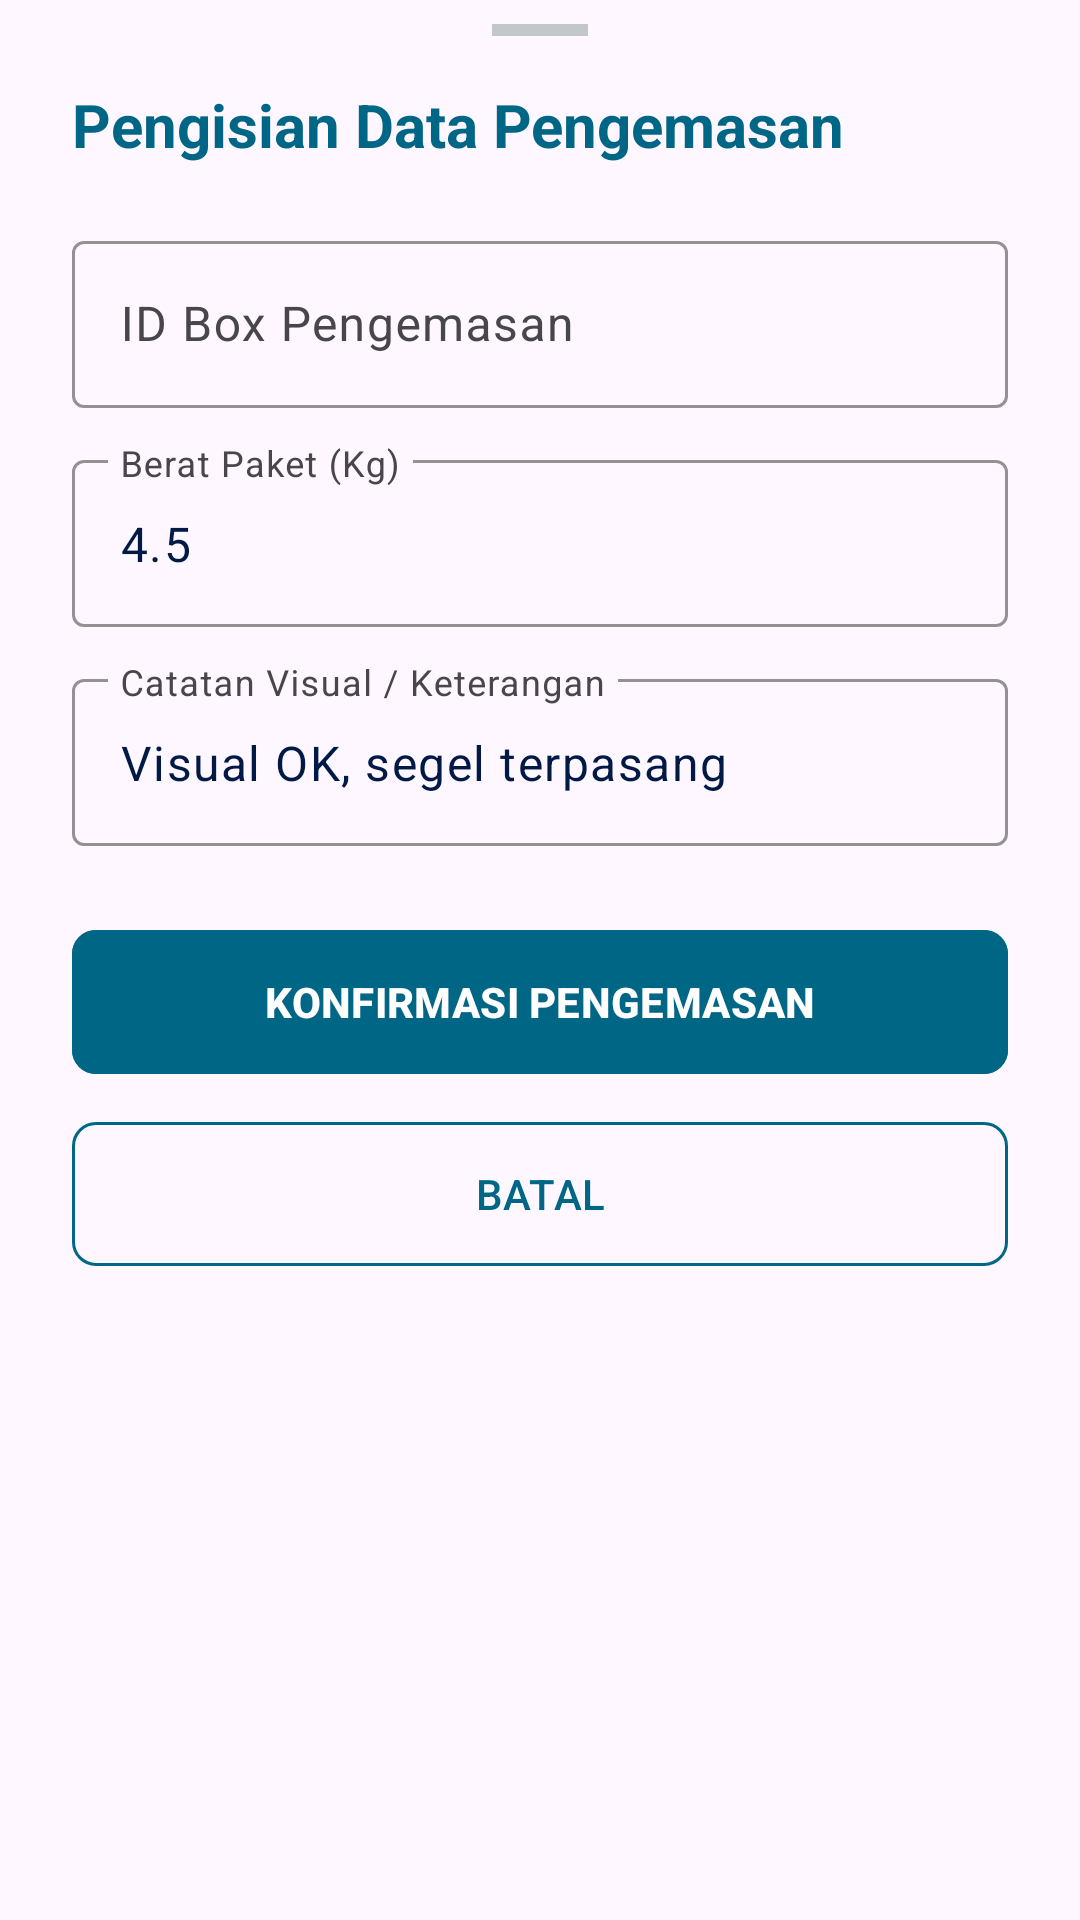

Layout XML and referenced resources for this Android screen:
<!-- AndroidManifest.xml: application theme Theme.Infrastruktur -->
<!-- res/layout/dialog_pack_material.xml -->
<?xml version="1.0" encoding="utf-8"?>
<LinearLayout xmlns:android="http://schemas.android.com/apk/res/android"
    xmlns:app="http://schemas.android.com/apk/res-auto"
    android:layout_width="match_parent"
    android:layout_height="wrap_content"
    android:orientation="vertical"
    android:paddingHorizontal="24dp"
    android:paddingTop="8dp"
    android:paddingBottom="24dp"
    android:background="@drawable/bg_bottom_sheet">

    
    <View
        android:layout_width="32dp"
        android:layout_height="4dp"
        android:layout_gravity="center_horizontal"
        android:layout_marginBottom="16dp"
        android:background="@color/outline_variant" />

    <TextView
        android:layout_width="wrap_content"
        android:layout_height="wrap_content"
        android:text="Pengisian Data Pengemasan"
        android:textColor="@color/secondary"
        android:textSize="20sp"
        android:textStyle="bold"
        android:layout_marginBottom="20dp" />

    <com.google.android.material.textfield.TextInputLayout
        style="@style/Widget.Material3.TextInputLayout.OutlinedBox"
        android:layout_width="match_parent"
        android:layout_height="wrap_content"
        android:layout_marginBottom="12dp"
        android:hint="ID Box Pengemasan"
        app:boxStrokeColor="@color/secondary"
        app:hintTextColor="@color/secondary">
        <com.google.android.material.textfield.TextInputEditText
            android:id="@+id/et_dialog_box_id"
            android:layout_width="match_parent"
            android:layout_height="wrap_content"
            android:textColor="@color/on_surface"
            android:inputType="text" />
    </com.google.android.material.textfield.TextInputLayout>

    <com.google.android.material.textfield.TextInputLayout
        style="@style/Widget.Material3.TextInputLayout.OutlinedBox"
        android:layout_width="match_parent"
        android:layout_height="wrap_content"
        android:layout_marginBottom="12dp"
        android:hint="Berat Paket (Kg)"
        app:boxStrokeColor="@color/secondary"
        app:hintTextColor="@color/secondary">
        <com.google.android.material.textfield.TextInputEditText
            android:id="@+id/et_dialog_weight"
            android:layout_width="match_parent"
            android:layout_height="wrap_content"
            android:textColor="@color/on_surface"
            android:text="4.5"
            android:inputType="numberDecimal" />
    </com.google.android.material.textfield.TextInputLayout>

    <com.google.android.material.textfield.TextInputLayout
        style="@style/Widget.Material3.TextInputLayout.OutlinedBox"
        android:layout_width="match_parent"
        android:layout_height="wrap_content"
        android:layout_marginBottom="24dp"
        android:hint="Catatan Visual / Keterangan"
        app:boxStrokeColor="@color/secondary"
        app:hintTextColor="@color/secondary">
        <com.google.android.material.textfield.TextInputEditText
            android:id="@+id/et_dialog_notes"
            android:layout_width="match_parent"
            android:layout_height="wrap_content"
            android:textColor="@color/on_surface"
            android:text="Visual OK, segel terpasang"
            android:inputType="text" />
    </com.google.android.material.textfield.TextInputLayout>

    
    <com.google.android.material.button.MaterialButton
        android:id="@+id/btn_dialog_pack_confirm"
        android:layout_width="match_parent"
        android:layout_height="56dp"
        android:text="KONFIRMASI PENGEMASAN"
        android:textColor="@color/white"
        android:backgroundTint="@color/secondary"
        android:textStyle="bold"
        android:layout_marginBottom="8dp"
        app:cornerRadius="8dp" />

    <com.google.android.material.button.MaterialButton
        android:id="@+id/btn_dialog_pack_cancel"
        style="@style/Widget.Material3.Button.OutlinedButton"
        android:layout_width="match_parent"
        android:layout_height="56dp"
        android:text="BATAL"
        android:textColor="@color/secondary"
        app:strokeColor="@color/secondary"
        app:cornerRadius="8dp" />

</LinearLayout>
<!-- resources referenced by this layout -->
<resources>
  <color name="on_surface">#001945</color>
  <color name="outline_variant">#C2C7CA</color>
  <color name="secondary">#006685</color>
  <color name="white">#FFFFFFFF</color>
  <style name="Theme.Infrastruktur" parent="Base.Theme.Infrastruktur" />
  <style name="Base.Theme.Infrastruktur" parent="Theme.Material3.Light.NoActionBar">
          
          <item name="colorPrimary">@color/secondary</item>
          <item name="colorSecondary">@color/tertiary</item>
          <item name="android:statusBarColor">@color/surface</item>
          <item name="android:windowLightStatusBar">true</item>
      </style>
  <color name="tertiary">#0060A8</color>
  <color name="surface">#FAF8FF</color>
</resources>
